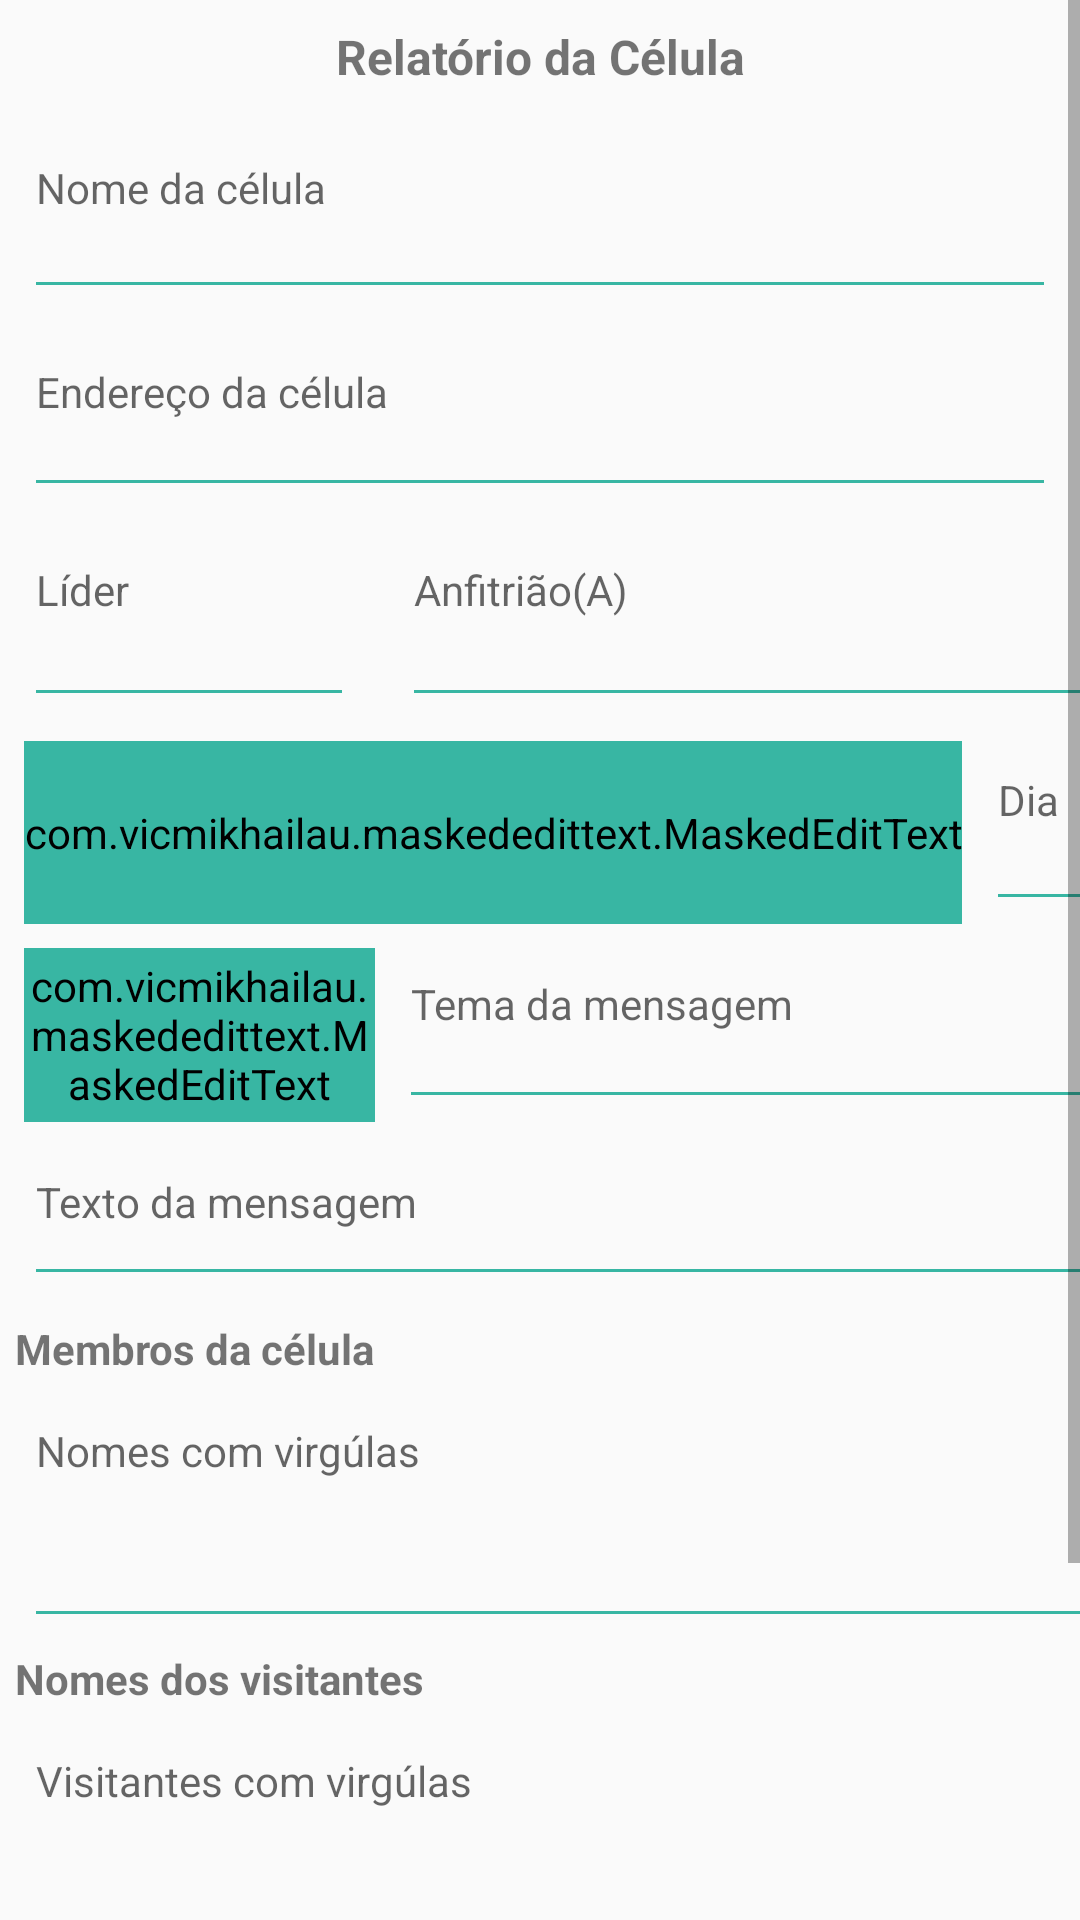

Write the Android layout XML for this screen, with the resource values it uses.
<!-- AndroidManifest.xml: application theme Theme.AppCompat.Light -->
<!-- res/layout/dddd.xml -->
<?xml version="1.0" encoding="utf-8"?>
<ScrollView xmlns:android="http://schemas.android.com/apk/res/android"
            xmlns:app="http://schemas.android.com/apk/res-auto"
            xmlns:tools="http://schemas.android.com/tools"
            android:layout_width="match_parent"
            android:layout_height="match_parent"
            tools:layout_editor_absoluteX="0dp"
            tools:layout_editor_absoluteY="0dp"

            android:orientation="horizontal">


    <android.support.constraint.ConstraintLayout
            android:layout_width="match_parent"
            android:layout_height="match_parent"

            android:gravity="top" android:id="@+id/linearLayout2">


        <EditText
                android:id="@+id/edit_lider_celula"
                android:layout_width="110dp"
                android:layout_height="62dp"
                android:gravity="top"
                android:backgroundTint="@color/color_input"
                android:hint="Líder"
                android:inputType="text"
                android:lines="1"
                android:textSize="14sp"

                android:layout_marginStart="8dp"
                app:layout_constraintStart_toStartOf="parent"
                android:layout_marginTop="8dp"
                app:layout_constraintTop_toBottomOf="@+id/edit_endereco_celula">
        </EditText>
        <EditText
                android:id="@+id/edit_anfitriao_celula"
                android:layout_width="263dp"
                android:layout_height="62dp"
                android:gravity="top"
                android:hint="Anfitrião(A)"
                android:inputType="text"
                android:backgroundTint="@color/color_input"
                android:lines="1"
                android:textSize="14sp"
                android:layout_marginTop="8dp"
                app:layout_constraintTop_toBottomOf="@+id/edit_endereco_celula"
                app:layout_constraintStart_toEndOf="@+id/edit_lider_celula" android:layout_marginStart="16dp">
        </EditText>


        <com.vicmikhailau.maskededittext.MaskedEditText
                app:mask="##/##/##"
                android:id="@+id/edit_data_celula"
                android:layout_width="0dp"
                android:layout_height="61dp"
                android:gravity="top"
                android:maxLength="10"
                android:backgroundTint="@color/color_input"
                android:hint="29/12/2019"
                android:inputType="date"
                android:lines="5"
                android:textSize="14sp"
                android:layout_marginStart="8dp"
                app:layout_constraintStart_toStartOf="parent"
                android:layout_marginTop="8dp"

                app:layout_constraintTop_toBottomOf="@+id/edit_lider_celula"


        />


        <EditText
                android:id="@+id/edit_dia_celula"
                android:layout_width="257dp"
                android:layout_height="60dp"
                android:gravity="top"
                android:backgroundTint="@color/color_input"
                android:hint="Dia"
                android:inputType="text"
                android:lines="1"
                android:textSize="14sp"

                app:layout_constraintStart_toEndOf="@+id/edit_data_celula"
                android:layout_marginStart="8dp" android:layout_marginTop="8dp"
                app:layout_constraintTop_toBottomOf="@+id/edit_anfitriao_celula">
        </EditText>

        <com.vicmikhailau.maskededittext.MaskedEditText
                app:mask="##:##"
                android:backgroundTint="@color/color_input"
                android:id="@+id/edit_hora_celula"
                android:layout_width="117dp"
                android:layout_height="58dp"
                android:gravity="top"
                android:hint="19:30"
                android:inputType="time"
                android:lines="1" android:layout_marginTop="8dp"
                app:layout_constraintTop_toBottomOf="@+id/edit_data_celula"
                app:layout_constraintStart_toStartOf="parent"
                android:layout_marginStart="8dp"/>


        <EditText
                android:id="@+id/edit_tema_celula"
                android:layout_width="270dp"
                android:layout_height="58dp"
                android:gravity="top"
                android:backgroundTint="@color/color_input"
                android:hint="Tema da mensagem"
                android:inputType="textMultiLine"
                android:lines="10"
                android:textSize="14sp"
                app:layout_constraintStart_toEndOf="@+id/edit_hora_celula"
                android:layout_marginStart="8dp" android:layout_marginTop="8dp"
                app:layout_constraintTop_toBottomOf="@+id/edit_dia_celula">
        </EditText>

        <EditText
                android:id="@+id/edit_texto_celula"
                android:layout_width="385dp"
                android:layout_height="51dp"
                android:gravity="top"
                android:backgroundTint="@color/color_input"
                android:hint="Texto da mensagem"
                android:inputType="textMultiLine"
                android:lines="15"
                android:maxLength="100"
                android:textSize="14sp"
                android:layout_marginTop="8dp"
                app:layout_constraintTop_toBottomOf="@+id/edit_tema_celula"
                android:layout_marginStart="8dp"

                app:layout_constraintStart_toStartOf="parent">
        </EditText>

        <EditText

                android:id="@+id/edit_nome_celula"
                android:layout_width="0dp"
                android:layout_height="60dp"
                android:gravity="top"
                android:lines="2"

                android:backgroundTint="@color/color_input"
                android:inputType="text"
                android:hint="Nome da célula"
                android:textSize="14sp"
                android:layout_marginEnd="8dp"
                app:layout_constraintEnd_toEndOf="parent" android:layout_marginStart="8dp"
                app:layout_constraintStart_toStartOf="parent" android:layout_marginTop="8dp"
                app:layout_constraintTop_toBottomOf="@+id/textView">
        </EditText>


        <EditText
                android:id="@+id/edit_nomes_membros_celula"
                android:layout_width="394dp"
                android:layout_height="82dp"
                android:gravity="top"
                android:hint="Nomes com virgúlas"
                android:inputType="textMultiLine"
                android:lines="25"
                android:backgroundTint="@color/color_input"
                android:layout_marginTop="4dp"
                android:textSize="14sp"

                app:layout_constraintTop_toBottomOf="@+id/membros_celula" app:layout_constraintStart_toStartOf="parent"
                android:layout_marginStart="8dp" android:layout_marginEnd="8dp"
                app:layout_constraintEnd_toEndOf="parent"
                app:layout_constraintHorizontal_bias="0.0">
        </EditText>
        <EditText
                android:id="@+id/edit_nomes_visitantes_celula"
                android:layout_width="397dp"
                android:layout_height="77dp"
                android:gravity="top"
                android:backgroundTint="@color/color_input"
                android:hint="Visitantes com virgúlas"
                android:inputType="textMultiLine"
                android:lines="45"
                android:textSize="14sp"
                app:layout_constraintTop_toBottomOf="@+id/visitantes"
                android:layout_marginTop="4dp" android:layout_marginStart="8dp"
                app:layout_constraintStart_toStartOf="parent"

        >
        </EditText>

        <EditText
                android:id="@+id/edit_endereco_celula"
                android:layout_width="0dp"
                android:layout_height="58dp"
                android:gravity="top"
                android:backgroundTint="@color/color_input"
                android:textSize="14sp"
                android:maxLength="27"
                android:inputType="textMultiLine"
                android:lines="10"
                android:hint="Endereço da célula"
                android:layout_marginTop="8dp"
                app:layout_constraintTop_toBottomOf="@+id/edit_nome_celula" android:layout_marginStart="8dp"
                app:layout_constraintStart_toStartOf="parent" android:layout_marginEnd="8dp"
                app:layout_constraintEnd_toEndOf="parent">
        </EditText>
        <Button
                android:id="@+id/salva_pdf"
                android:layout_width="105dp"
                android:layout_height="44dp"
                android:text="enviar"
                android:backgroundTint="@color/color_input"
                app:layout_constraintStart_toStartOf="parent"
                android:layout_marginStart="4dp" android:layout_marginTop="6dp"
                app:layout_constraintTop_toBottomOf="@+id/edit_informe"/>
        <TextView
                android:text="Relatório da Célula"
                android:layout_width="0dp"
                android:layout_height="27dp"
                android:id="@+id/textView" android:textSize="16sp"
                android:textAlignment="center" android:layout_marginEnd="8dp" app:layout_constraintEnd_toEndOf="parent"
                android:layout_marginStart="8dp" app:layout_constraintStart_toStartOf="parent"
                android:layout_marginTop="8dp" app:layout_constraintTop_toTopOf="parent" android:textStyle="bold"/>
        <TextView
                android:text="Membros da célula"
                android:layout_width="234dp"
                android:layout_height="20dp"
                android:id="@+id/membros_celula"
                app:layout_constraintStart_toStartOf="parent"
                android:textAllCaps="false"
                android:textStyle="bold"
                android:textAlignment="textStart" android:layout_marginStart="5dp" android:layout_marginTop="8dp"
                app:layout_constraintTop_toBottomOf="@+id/edit_texto_celula"/>
        <TextView
                android:text="Nomes dos visitantes"
                android:layout_width="234dp"
                android:layout_height="20dp"
                android:textAllCaps="false"
                android:id="@+id/visitantes"
                app:layout_constraintStart_toStartOf="parent"

                android:layout_marginTop="4dp" app:layout_constraintTop_toBottomOf="@+id/edit_nomes_membros_celula"
                android:textAlignment="textStart" android:textStyle="bold" android:layout_marginStart="5dp"/>


        <EditText
                android:id="@+id/edit_informe"
                android:layout_width="386dp"
                android:layout_height="77dp"
                android:gravity="top"
                android:textSize="14sp"
                android:lines="100"
                android:hint="Mudança de endereço, horário, motivo por que não teve célula, ausência de alguém da liderança da célula, SIM OU NÃO?"
                android:inputType="textMultiLine"
                android:layout_marginTop="8dp"
                app:layout_constraintTop_toBottomOf="@+id/edit_nomes_visitantes_celula"
                app:layout_constraintStart_toStartOf="parent" android:layout_marginStart="8dp">
        </EditText>

    </android.support.constraint.ConstraintLayout>

</ScrollView>
<!-- resources referenced by this layout -->
<resources>
  <color name="color_input">#38B6A3</color>
</resources>
